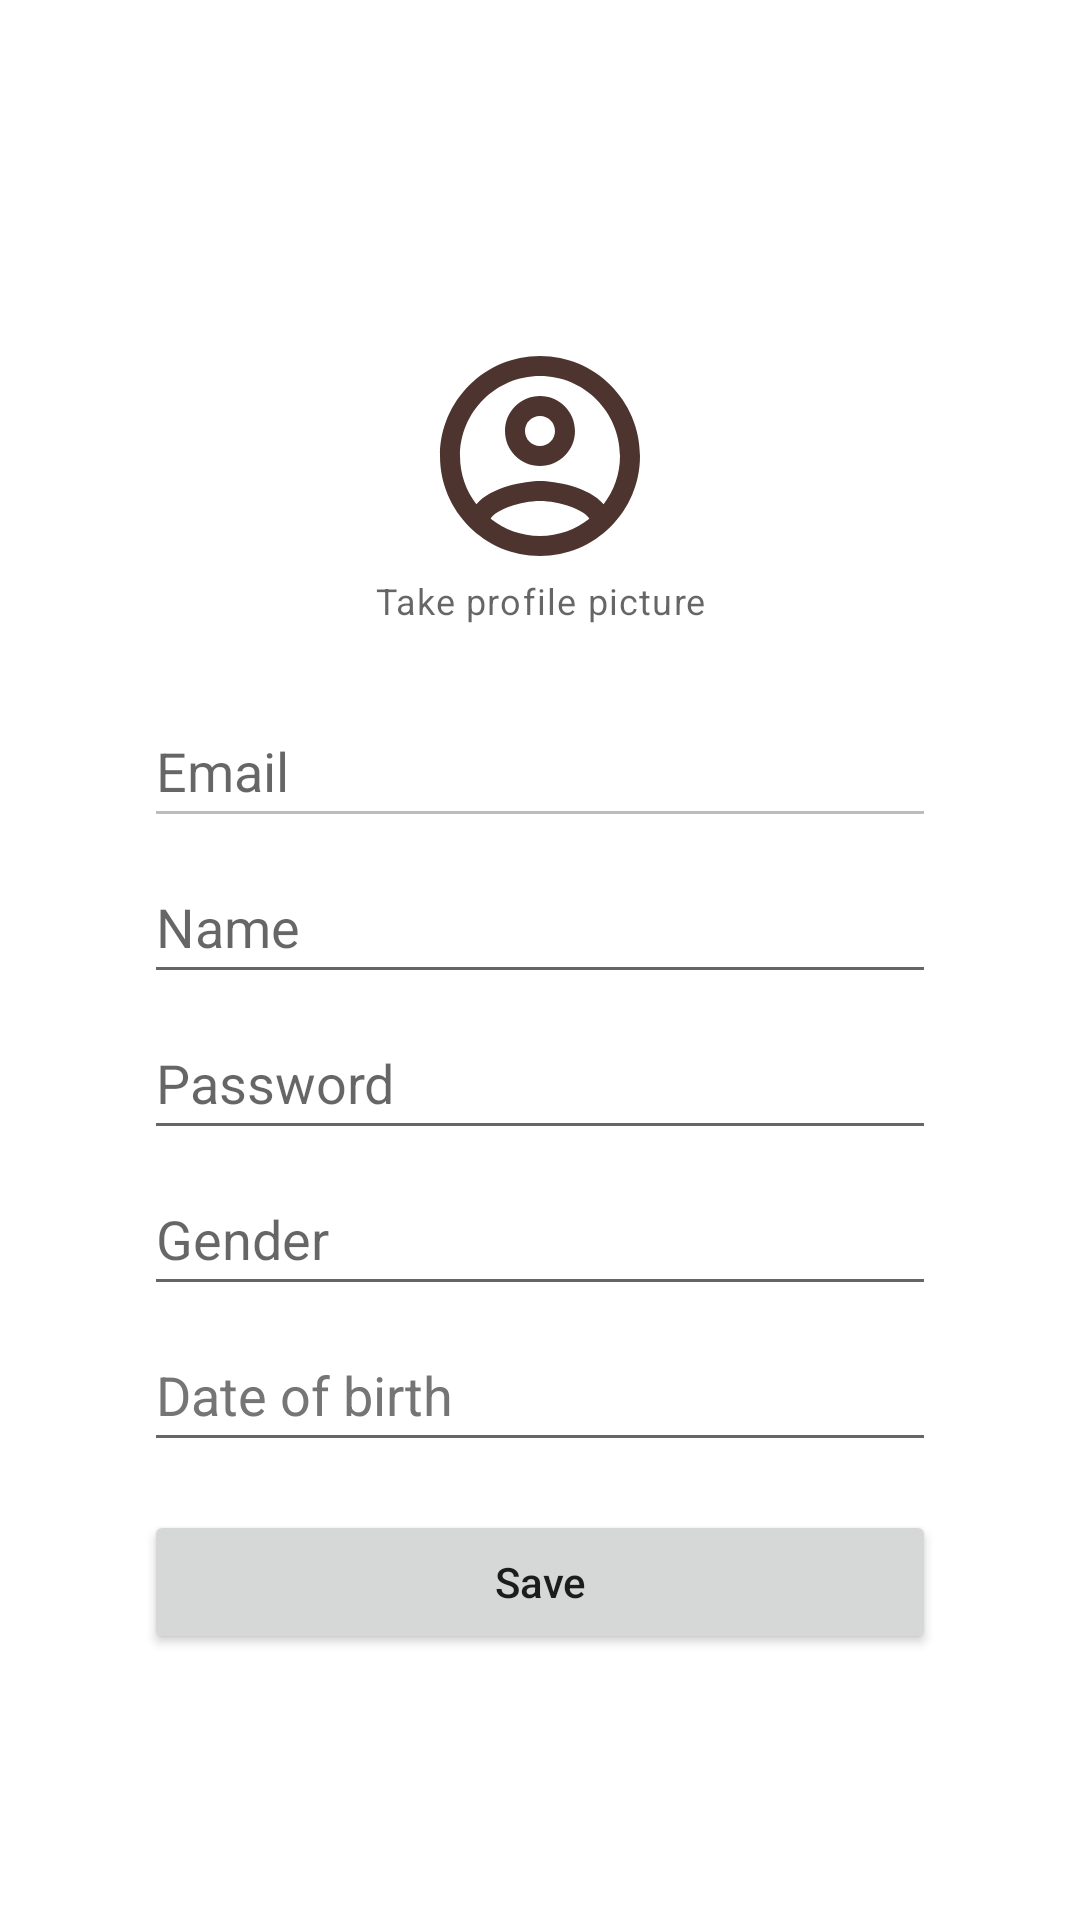

Reconstruct the res/layout file that produces this screen, plus the resources it refers to.
<!-- AndroidManifest.xml: application theme Theme.PhotoDiary -->
<!-- res/layout/activity_edit_profile.xml -->
<?xml version="1.0" encoding="utf-8"?>
<androidx.constraintlayout.widget.ConstraintLayout xmlns:android="http://schemas.android.com/apk/res/android"
    xmlns:app="http://schemas.android.com/apk/res-auto"
    xmlns:tools="http://schemas.android.com/tools"
    android:layout_width="match_parent"
    android:layout_height="match_parent"
    android:paddingHorizontal="48dp"
    tools:context=".EditProfile">

    <ImageView
        android:id="@+id/ivProfile"
        android:layout_width="80dp"
        android:layout_height="80dp"
        app:layout_constraintBottom_toBottomOf="parent"
        app:layout_constraintEnd_toEndOf="parent"
        app:layout_constraintStart_toStartOf="parent"
        app:layout_constraintTop_toTopOf="parent"
        app:layout_constraintVertical_bias="0.2"
        app:srcCompat="@drawable/ic_profile_round"
        tools:ignore="SpeakableTextPresentCheck" />

    <TextView
        android:id="@+id/tvTakeProfilePic"
        android:layout_width="wrap_content"
        android:layout_height="wrap_content"
        android:text="Take profile picture"
        style="@style/TextAppearance.MaterialComponents.Caption"
        app:layout_constraintStart_toStartOf="parent"
        app:layout_constraintEnd_toEndOf="parent"
        app:layout_constraintTop_toBottomOf="@id/ivProfile" />

    <EditText
        android:id="@+id/etEmail"
        android:layout_width="match_parent"
        android:layout_height="wrap_content"
        android:hint="Email"
        android:inputType="textEmailAddress"
        android:minHeight="48dp"
        android:enabled="false"
        app:layout_constraintBottom_toBottomOf="parent"
        app:layout_constraintEnd_toEndOf="parent"
        app:layout_constraintStart_toStartOf="parent"
        app:layout_constraintTop_toBottomOf="@+id/tvTakeProfilePic"
        app:layout_constraintVertical_bias="0.06" />

    <EditText
        android:id="@+id/etName"
        android:layout_width="match_parent"
        android:layout_height="wrap_content"
        android:layout_marginTop="4dp"
        android:hint="Name"
        android:inputType="textPersonName"
        android:minHeight="48dp"
        app:layout_constraintEnd_toEndOf="parent"
        app:layout_constraintStart_toStartOf="parent"
        app:layout_constraintTop_toBottomOf="@+id/etEmail" />

    <EditText
        android:id="@+id/etPassword"
        android:layout_width="match_parent"
        android:layout_height="wrap_content"
        android:layout_marginTop="4dp"
        android:hint="Password"
        android:inputType="textPassword"
        android:minHeight="48dp"
        app:layout_constraintEnd_toEndOf="parent"
        app:layout_constraintStart_toStartOf="parent"
        app:layout_constraintTop_toBottomOf="@+id/etName" />

    <EditText
        android:id="@+id/etGender"
        android:layout_width="match_parent"
        android:layout_height="wrap_content"
        android:layout_marginTop="4dp"
        android:clickable="false"
        android:cursorVisible="false"
        android:focusable="false"
        android:focusableInTouchMode="false"
        android:hint="Gender"
        android:inputType="text"
        android:minHeight="48dp"
        app:layout_constraintEnd_toEndOf="parent"
        app:layout_constraintStart_toStartOf="parent"
        app:layout_constraintTop_toBottomOf="@+id/etPassword" />

    <EditText
        android:id="@+id/etDob"
        android:layout_width="match_parent"
        android:layout_height="wrap_content"
        android:layout_marginTop="4dp"
        android:clickable="false"
        android:cursorVisible="false"
        android:focusable="false"
        android:focusableInTouchMode="false"
        android:hint="Date of birth"
        android:inputType="text"
        android:minHeight="48dp"
        android:textColorHint="#757575"
        app:layout_constraintEnd_toEndOf="parent"
        app:layout_constraintStart_toStartOf="parent"
        app:layout_constraintTop_toBottomOf="@+id/etGender" />

    <Button
        android:id="@+id/btnSave"
        android:layout_width="match_parent"
        android:layout_height="wrap_content"
        android:text="Save"
        android:layout_marginTop="16dp"
        android:textAllCaps="false"
        app:layout_constraintEnd_toEndOf="parent"
        app:layout_constraintStart_toStartOf="parent"
        app:layout_constraintTop_toBottomOf="@+id/etDob" />

</androidx.constraintlayout.widget.ConstraintLayout>
<!-- resources referenced by this layout -->
<resources>
  <!-- drawable ic_profile_round (drawable) -->
  <vector xmlns:android="http://schemas.android.com/apk/res/android"
      android:width="24dp"
      android:height="24dp"
      android:viewportWidth="24"
      android:viewportHeight="24"
      android:tint="?colorPrimary">
    <path
        android:fillColor="@android:color/white"
        android:pathData="M12,2C6.48,2 2,6.48 2,12s4.48,10 10,10 10,-4.48 10,-10S17.52,2 12,2zM7.07,18.28c0.43,-0.9 3.05,-1.78 4.93,-1.78s4.51,0.88 4.93,1.78C15.57,19.36 13.86,20 12,20s-3.57,-0.64 -4.93,-1.72zM18.36,16.83c-1.43,-1.74 -4.9,-2.33 -6.36,-2.33s-4.93,0.59 -6.36,2.33C4.62,15.49 4,13.82 4,12c0,-4.41 3.59,-8 8,-8s8,3.59 8,8c0,1.82 -0.62,3.49 -1.64,4.83zM12,6c-1.94,0 -3.5,1.56 -3.5,3.5S10.06,13 12,13s3.5,-1.56 3.5,-3.5S13.94,6 12,6zM12,11c-0.83,0 -1.5,-0.67 -1.5,-1.5S11.17,8 12,8s1.5,0.67 1.5,1.5S12.83,11 12,11z"/>
  </vector>
  <style name="Theme.PhotoDiary" parent="Theme.MaterialComponents.DayNight.DarkActionBar">
          
          <item name="colorPrimary">@color/purple_200</item>
          <item name="colorPrimaryVariant">@color/purple_200</item>
          <item name="colorOnPrimary">@color/white</item>
          
          <item name="colorSecondary">@color/teal_200</item>
          <item name="colorSecondaryVariant">@color/teal_700</item>
          <item name="colorOnSecondary">@color/black</item>
          
          <item name="android:statusBarColor" tools:targetApi="l">?attr/colorPrimaryVariant</item>
          
      </style>
  <color name="purple_200">#4E342E</color>
  <color name="white">#FFFFFFFF</color>
  <color name="teal_200">#FF5722</color>
  <color name="teal_700">#FF018786</color>
  <color name="black">#FF000000</color>
</resources>
